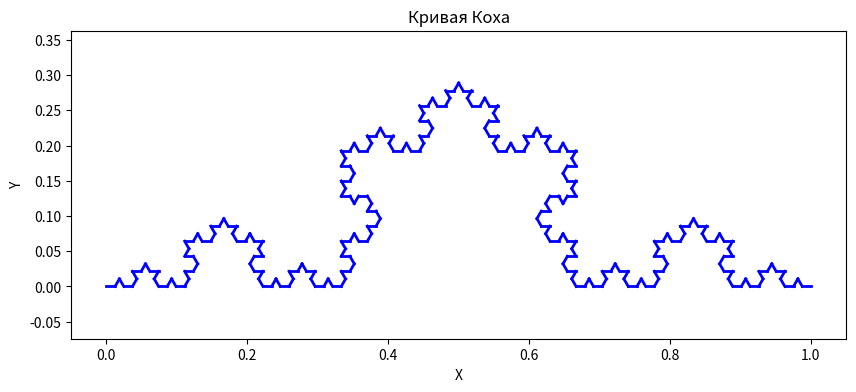

Write Python code to recreate this figure.
import numpy as np
import matplotlib.pyplot as plt

def koch_step(segment):
    start, end = segment
    one_third = (end - start) / 3
    point1 = start + one_third
    point2 = start + 2 * one_third


    angle = np.pi / 3
    rotation = np.array([[np.cos(angle), -np.sin(angle)],
                         [np.sin(angle),  np.cos(angle)]])
    peak = point1 + rotation @ one_third

    return [[start, point1], [point1, peak], [peak, point2], [point2, end]]


p_start = np.array([0.0, 0.0])
p_end   = np.array([1.0, 0.0])
segments = [[p_start, p_end]]


depth = 4
for _ in range(depth):
    new_segments = []
    for seg in segments:
        new_segments.extend(koch_step(seg))
    segments = new_segments


plt.figure(figsize=(10,4))
for seg in segments:
    x = [seg[0][0], seg[1][0]]
    y = [seg[0][1], seg[1][1]]
    plt.plot(x, y, color='blue', lw=2)

plt.xlabel('X')
plt.ylabel('Y')
plt.title('Кривая Коха')
plt.axis('equal')
plt.savefig('koch_curve.png')
plt.show()
